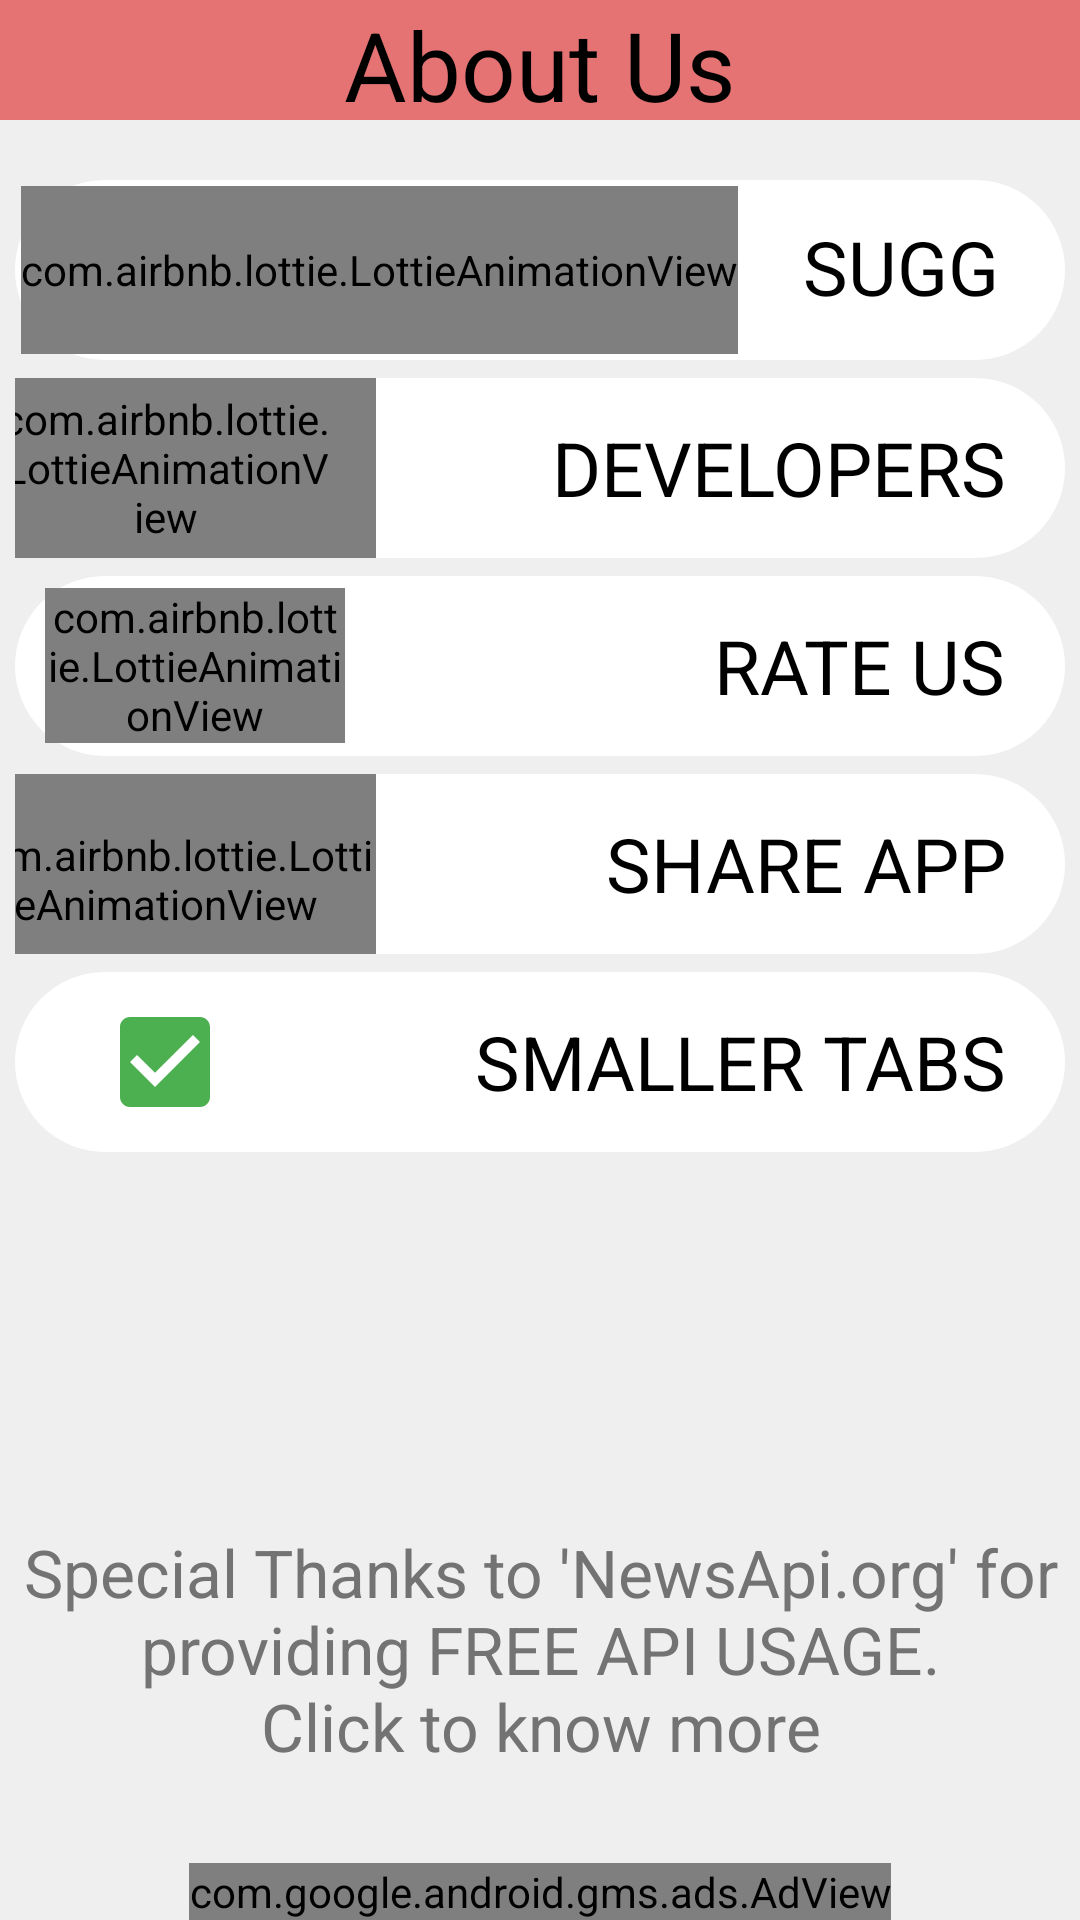

The Android layout XML behind this screen, and the referenced resources:
<!-- AndroidManifest.xml: application theme AppTheme -->
<!-- res/layout/activity_settings.xml -->
<?xml version="1.0" encoding="utf-8"?>
<androidx.constraintlayout.widget.ConstraintLayout xmlns:android="http://schemas.android.com/apk/res/android"
    xmlns:app="http://schemas.android.com/apk/res-auto"
    xmlns:tools="http://schemas.android.com/tools"
    android:layout_width="match_parent"
    android:layout_height="match_parent"
    android:background="#EFEFEF"
    android:keepScreenOn="true"
    tools:context="kushal.application.newshunter.SettingsAct">

    <TextView
        android:id="@+id/toolbar"
        android:layout_width="match_parent"
        android:layout_height="40dp"
        android:background="@color/colorPrimaryDark"
        android:gravity="center"
        android:text="About Us"
        android:textColor="@color/colorBlack"
        android:textSize="32sp"
        app:layout_constraintEnd_toEndOf="parent"
        app:layout_constraintStart_toStartOf="parent"
        app:layout_constraintTop_toTopOf="parent" />

    <LinearLayout
        android:id="@+id/linearLayout"
        android:layout_width="match_parent"
        android:layout_height="wrap_content"
        android:layout_marginStart="5dp"
        android:layout_marginTop="20dp"
        android:layout_marginEnd="5dp"
        android:orientation="vertical"
        app:layout_constraintEnd_toEndOf="parent"
        app:layout_constraintStart_toStartOf="parent"
        app:layout_constraintTop_toBottomOf="@+id/toolbar">

        <LinearLayout
            android:id="@+id/suggest"
            android:layout_width="match_parent"
            android:layout_height="60dp"
            android:background="@drawable/new_btn_bg"
            android:orientation="horizontal"
            android:padding="2dp">

            <com.airbnb.lottie.LottieAnimationView
                android:layout_width="wrap_content"
                android:layout_height="match_parent"
                android:layout_gravity="center"
                app:lottie_autoPlay="true"
                app:lottie_loop="false"
                app:lottie_rawRes="@raw/heart"
                tools:ignore="RtlSymmetry" />

            <TextView
                android:layout_width="match_parent"
                android:layout_height="wrap_content"
                android:layout_gravity="center"
                android:layout_marginEnd="10dp"
                android:gravity="end"
                android:padding="10dp"
                android:text="@string/suggestions"
                android:textColor="@color/colorBlack"
                android:textSize="25sp" />

        </LinearLayout>

        <LinearLayout
            android:id="@+id/developer"
            android:layout_width="match_parent"
            android:layout_height="60dp"
            android:layout_marginTop="6dp"
            android:background="@drawable/new_btn_bg"
            android:orientation="horizontal">

            <com.airbnb.lottie.LottieAnimationView
                android:layout_width="140dp"
                android:layout_height="100dp"
                android:layout_gravity="center"
                android:layout_marginStart="-20dp"
                android:padding="15dp"
                app:lottie_autoPlay="true"
                app:lottie_loop="true"
                app:lottie_rawRes="@raw/new_dev"
                tools:ignore="RtlSymmetry" />

            <TextView
                android:layout_width="match_parent"
                android:layout_height="wrap_content"
                android:layout_gravity="center"
                android:layout_marginStart="-20dp"
                android:layout_marginEnd="10dp"
                android:gravity="end"
                android:padding="10dp"
                android:text="@string/developers"
                android:textColor="@color/colorBlack"
                android:textSize="25sp" />

        </LinearLayout>

        <LinearLayout
            android:id="@+id/rate"
            android:layout_width="match_parent"
            android:layout_height="60dp"
            android:layout_marginTop="6dp"
            android:background="@drawable/new_btn_bg"
            android:orientation="horizontal">

            <com.airbnb.lottie.LottieAnimationView
                android:layout_width="100dp"
                android:layout_height="wrap_content"
                android:layout_gravity="center"
                android:layout_marginStart="10dp"
                app:lottie_autoPlay="true"
                app:lottie_loop="false"
                app:lottie_rawRes="@raw/star"
                tools:ignore="RtlSymmetry" />

            <TextView
                android:layout_width="match_parent"
                android:layout_height="wrap_content"
                android:layout_gravity="center"
                android:layout_marginStart="-20dp"
                android:layout_marginEnd="10dp"
                android:gravity="end"
                android:padding="10dp"
                android:text="@string/rate_app"
                android:textAllCaps="true"
                android:textColor="@color/colorBlack"
                android:textSize="25sp" />

        </LinearLayout>

        <LinearLayout
            android:id="@+id/Share_app"
            android:layout_width="match_parent"
            android:layout_height="60dp"
            android:layout_marginTop="6dp"
            android:background="@drawable/new_btn_bg"
            android:orientation="horizontal">

            <com.airbnb.lottie.LottieAnimationView
                android:layout_width="140dp"
                android:layout_height="140dp"
                android:layout_gravity="center"
                android:layout_marginStart="-20dp"
                android:layout_marginTop="5dp"
                app:lottie_autoPlay="true"
                app:lottie_loop="true"
                app:lottie_rawRes="@raw/share"
                tools:ignore="RtlSymmetry" />

            <TextView
                android:layout_width="match_parent"
                android:layout_height="wrap_content"
                android:layout_gravity="center"
                android:layout_marginStart="-20dp"
                android:layout_marginEnd="10dp"
                android:gravity="end"
                android:padding="10dp"
                android:text="@string/share_app"
                android:textAllCaps="true"
                android:textColor="@color/colorBlack"
                android:textSize="25sp" />

        </LinearLayout>

        <LinearLayout
            android:id="@+id/small_btn"
            android:layout_width="match_parent"
            android:layout_height="60dp"
            android:layout_marginTop="6dp"
            android:background="@drawable/new_btn_bg"
            android:orientation="horizontal">

            <ImageView
                android:id="@+id/checked"
                android:layout_width="40dp"
                android:layout_height="match_parent"
                android:layout_gravity="center"
                android:layout_marginStart="30dp"
                android:contentDescription="@string/description"
                android:src="@drawable/ic_check_box_black_24dp"
                tools:ignore="RtlSymmetry" />

            <ImageView
                android:id="@+id/un_checked_"
                android:layout_width="40dp"
                android:layout_height="match_parent"
                android:layout_gravity="center"
                android:layout_marginStart="30dp"
                android:contentDescription="@string/description"
                android:src="@drawable/ic_check_box_outline_blank_black_24dp"
                android:visibility="gone"
                tools:ignore="RtlSymmetry" />

            <TextView
                android:layout_width="match_parent"
                android:layout_height="wrap_content"
                android:layout_gravity="center"
                android:layout_marginStart="-20dp"
                android:layout_marginEnd="10dp"
                android:gravity="end"
                android:padding="10dp"
                android:text="@string/small_layout"
                android:textAllCaps="true"
                android:textColor="@color/colorBlack"
                android:textSize="25sp" />

        </LinearLayout>

    </LinearLayout>

    <TextView
        android:id="@+id/api_link"
        android:layout_width="match_parent"
        android:layout_height="wrap_content"
        android:layout_marginStart="5dp"
        android:layout_marginEnd="5dp"
        android:layout_marginBottom="50dp"
        android:gravity="center"
        android:text="@string/thnx"
        android:textColor="#737373"
        android:textSize="22dp"
        app:layout_constraintBottom_toBottomOf="parent"
        app:layout_constraintEnd_toEndOf="parent"
        app:layout_constraintStart_toStartOf="parent"
        tools:ignore="SpUsage" />

    <com.google.android.gms.ads.AdView
        android:id="@+id/adView"
        android:layout_width="wrap_content"
        android:layout_height="wrap_content"
        android:layout_alignParentBottom="true"
        android:layout_centerHorizontal="true"
        app:adSize="BANNER"
        app:adUnitId="@string/BANNER_ID"
        app:layout_constraintBottom_toBottomOf="parent"
        app:layout_constraintEnd_toEndOf="parent"
        app:layout_constraintStart_toStartOf="parent" />

</androidx.constraintlayout.widget.ConstraintLayout>
<!-- resources referenced by this layout -->
<resources>
  <color name="colorBlack">#000000</color>
  <color name="colorPrimaryDark">#E57373</color>
  <!-- drawable ic_check_box_black_24dp (drawable) -->
  <vector xmlns:android="http://schemas.android.com/apk/res/android"
      android:width="24dp"
      android:height="24dp"
      android:tint="#4CAF50"
      android:viewportWidth="24.0"
      android:viewportHeight="24.0">
      <path
          android:fillColor="#FF000000"
          android:pathData="M19,3L5,3c-1.11,0 -2,0.9 -2,2v14c0,1.1 0.89,2 2,2h14c1.11,0 2,-0.9 2,-2L21,5c0,-1.1 -0.89,-2 -2,-2zM10,17l-5,-5 1.41,-1.41L10,14.17l7.59,-7.59L19,8l-9,9z" />
  </vector>
  <!-- drawable ic_check_box_outline_blank_black_24dp (drawable) -->
  <vector xmlns:android="http://schemas.android.com/apk/res/android"
      android:width="24dp"
      android:height="24dp"
      android:tint="#4CAF50"
      android:viewportWidth="24.0"
      android:viewportHeight="24.0">
      <path
          android:fillColor="#FF000000"
          android:pathData="M19,5v14H5V5h14m0,-2H5c-1.1,0 -2,0.9 -2,2v14c0,1.1 0.9,2 2,2h14c1.1,0 2,-0.9 2,-2V5c0,-1.1 -0.9,-2 -2,-2z" />
  </vector>
  <!-- drawable new_btn_bg (drawable) -->
  <?xml version="1.0" encoding="utf-8"?>
  <shape xmlns:android="http://schemas.android.com/apk/res/android">
  
      <solid
          android:color="#FFF"/>
  
      <corners
          android:radius="50dp"/>
  
  </shape>
  <string name="BANNER_ID">ca-app-pub-5073642246912223/6350551083</string>
  <string name="description">Description :</string>
  <string name="developers">DEVELOPERS</string>
  <string name="rate_app">Rate Us</string>
  <string name="share_app">Share App</string>
  <string name="small_layout">Smaller Tabs</string>
  <string name="suggestions">SUGGESTIONS</string>
  <string name="thnx">Special Thanks to \'NewsApi.org\' for providing FREE API USAGE.\nClick to know more</string>
  <style name="AppTheme" parent="Theme.AppCompat.Light.NoActionBar">
          
          <item name="colorPrimary">@color/colorPrimary</item>
          <item name="colorPrimaryDark">@color/colorPrimaryDark</item>
          <item name="colorAccent">@color/colorAccent</item>
  
      </style>
  <color name="colorPrimary">#E64045</color>
  <color name="colorAccent">#D81B60</color>
</resources>
